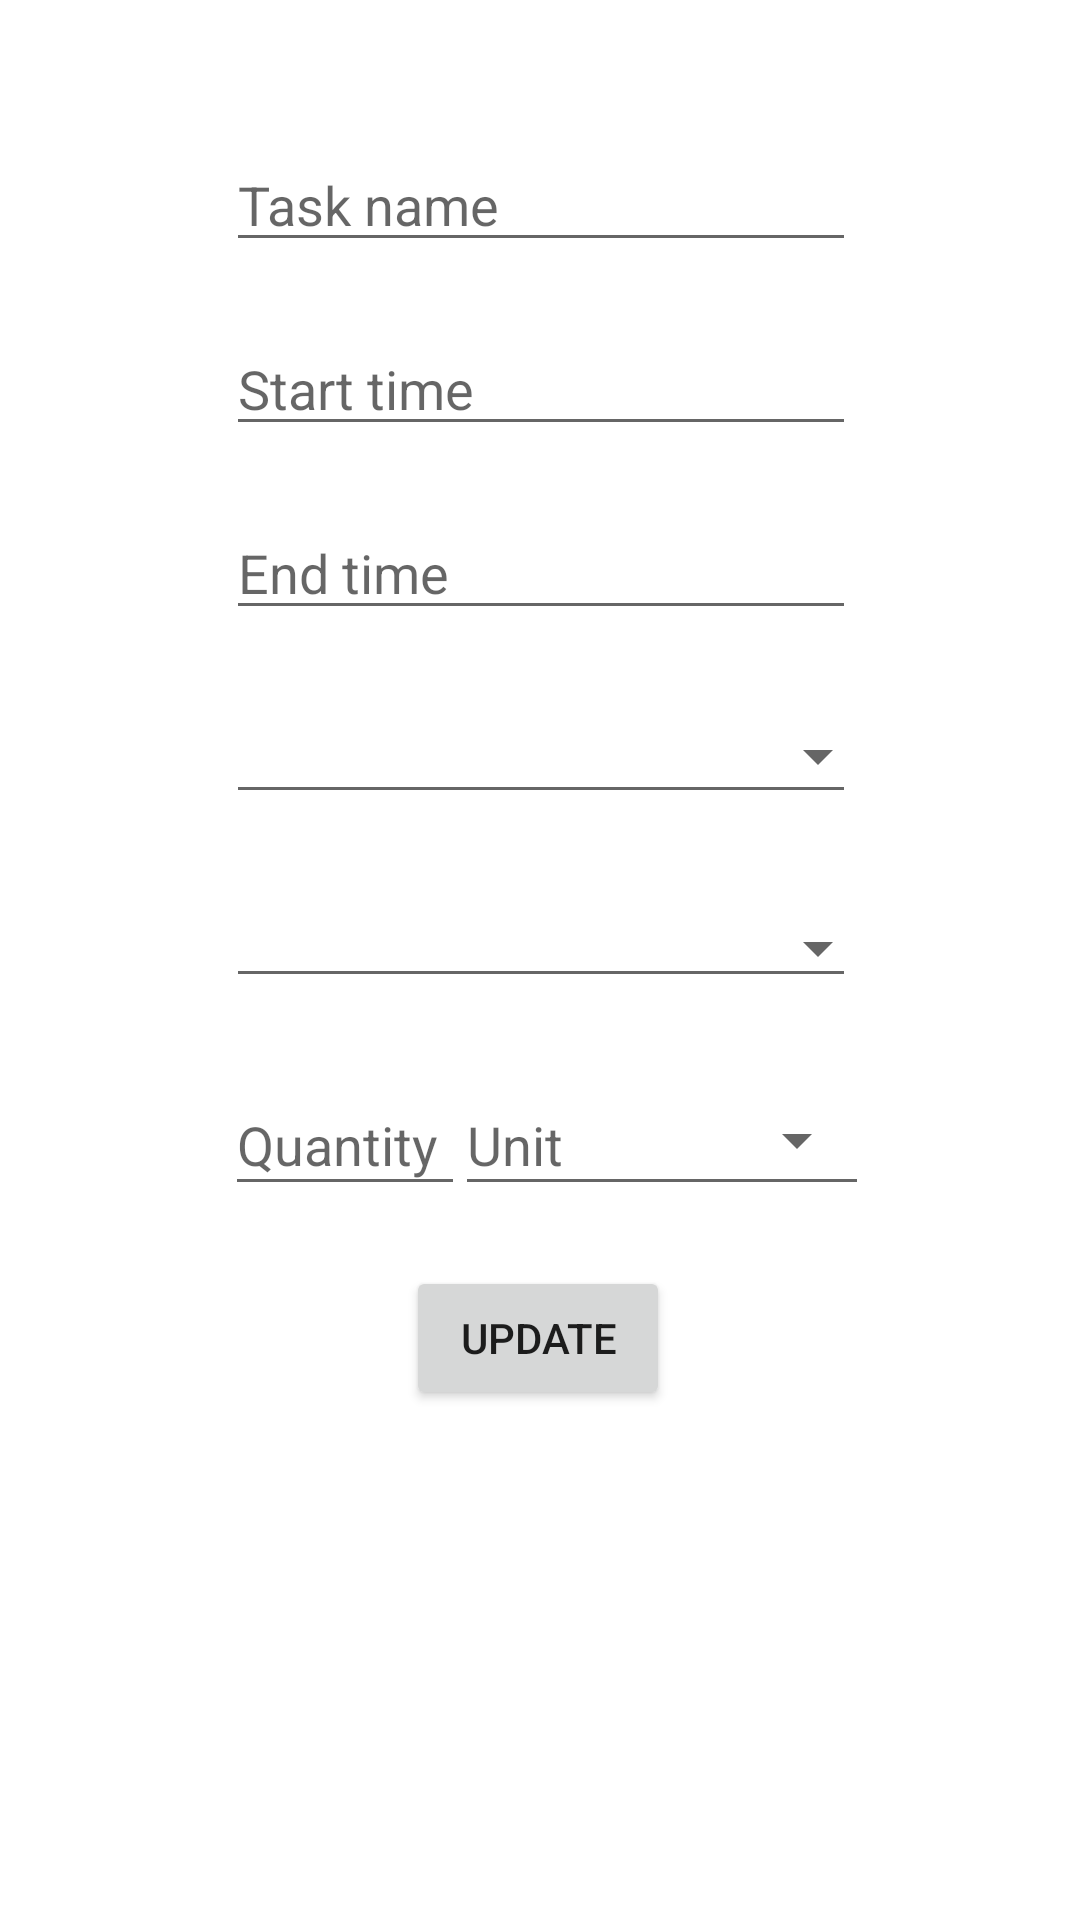

Android layout source for this screen:
<!-- AndroidManifest.xml: application theme Theme.StudentLife -->
<!-- res/layout/activity_toupdate.xml -->
<?xml version="1.0" encoding="utf-8"?>
<androidx.constraintlayout.widget.ConstraintLayout xmlns:android="http://schemas.android.com/apk/res/android"
    xmlns:app="http://schemas.android.com/apk/res-auto"
    xmlns:tools="http://schemas.android.com/tools"
    android:layout_width="match_parent"
    android:layout_height="match_parent"
    tools:context=".ui.todolist.Toupdate">

    <EditText
        android:id="@+id/name"
        android:maxLength="12"
        android:layout_width="wrap_content"
        android:layout_height="wrap_content"
        android:layout_marginTop="46dp"
        android:autofillHints=""
        android:ems="10"
        android:hint="Task name"
        android:inputType="textPersonName"
        app:layout_constraintEnd_toEndOf="parent"
        app:layout_constraintHorizontal_bias="0.502"
        app:layout_constraintStart_toStartOf="parent"
        app:layout_constraintTop_toTopOf="parent" />

    <EditText
        android:id="@+id/editStartTime"
        android:layout_width="wrap_content"
        android:layout_height="wrap_content"
        android:layout_marginTop="20dp"
        android:autofillHints=""
        android:ems="10"
        android:focusable="false"
        android:clickable="false"
        android:hint="Start time"
        android:inputType="datetime"
        app:layout_constraintEnd_toEndOf="parent"
        app:layout_constraintHorizontal_bias="0.502"
        app:layout_constraintStart_toStartOf="parent"
        app:layout_constraintTop_toBottomOf="@+id/name" />

    <Button
        android:id="@+id/button3"
        android:layout_width="wrap_content"
        android:layout_height="wrap_content"
        android:layout_marginTop="20dp"
        android:text="UPDATE"
        app:layout_constraintEnd_toEndOf="parent"
        app:layout_constraintHorizontal_bias="0.498"
        app:layout_constraintStart_toStartOf="parent"
        app:layout_constraintTop_toBottomOf="@+id/unitSpinner" />

    <EditText
        android:id="@+id/editPriority"
        android:layout_width="wrap_content"
        android:layout_height="wrap_content"
        android:layout_marginTop="20dp"
        android:ems="10"
        android:focusable="false"
        android:inputType="none"
        android:clickable="false"
        app:layout_constraintEnd_toEndOf="parent"
        app:layout_constraintHorizontal_bias="0.502"
        app:layout_constraintStart_toStartOf="parent"
        app:layout_constraintTop_toBottomOf="@+id/editEndTime" />

    <Spinner
        android:id="@+id/spinner1"
        android:layout_width="233dp"
        android:layout_height="44dp"
        android:layout_marginTop="20dp"
        app:layout_constraintEnd_toEndOf="parent"
        app:layout_constraintStart_toStartOf="parent"
        app:layout_constraintTop_toBottomOf="@+id/editEndTime" />

    <EditText
        android:id="@+id/editEndTime"
        android:layout_width="wrap_content"
        android:layout_height="wrap_content"
        android:layout_marginTop="20dp"
        android:autofillHints=""
        android:clickable="false"
        android:ems="10"
        android:focusable="false"
        android:hint="End time"
        android:inputType="datetime"
        app:layout_constraintEnd_toEndOf="parent"
        app:layout_constraintHorizontal_bias="0.502"
        app:layout_constraintStart_toStartOf="parent"
        app:layout_constraintTop_toBottomOf="@+id/editStartTime" />

    <EditText
        android:id="@+id/quantity"
        android:layout_width="80dp"
        android:layout_height="44dp"
        android:layout_marginTop="20dp"
        android:ems="10"
        android:hint="Quantity"
        android:inputType="number"
        android:maxLength="4"
        app:layout_constraintEnd_toEndOf="parent"
        app:layout_constraintHorizontal_bias="0.268"
        app:layout_constraintStart_toStartOf="parent"
        app:layout_constraintTop_toBottomOf="@+id/taskTypeSpinner" />

    <EditText
        android:id="@+id/taskType"
        android:layout_width="wrap_content"
        android:layout_height="wrap_content"
        android:layout_marginTop="20dp"
        android:clickable="false"
        android:ems="10"
        android:focusable="false"
        android:inputType="none"
        app:layout_constraintEnd_toEndOf="parent"
        app:layout_constraintHorizontal_bias="0.502"
        app:layout_constraintStart_toStartOf="parent"
        app:layout_constraintTop_toBottomOf="@+id/editPriority" />

    <Spinner
        android:id="@+id/taskTypeSpinner"
        android:layout_width="233dp"
        android:layout_height="44dp"
        android:layout_marginTop="20dp"
        app:layout_constraintEnd_toEndOf="parent"
        app:layout_constraintStart_toStartOf="parent"
        app:layout_constraintTop_toBottomOf="@+id/spinner1" />

    <EditText
        android:id="@+id/unit"
        android:layout_width="138dp"
        android:layout_height="44dp"
        android:layout_marginTop="20dp"
        android:ems="10"
        android:focusable="false"
        android:clickable="false"
        android:hint="Unit"
        android:inputType="none"
        app:layout_constraintEnd_toEndOf="parent"
        app:layout_constraintHorizontal_bias="0.683"
        app:layout_constraintStart_toStartOf="parent"
        app:layout_constraintTop_toBottomOf="@+id/taskTypeSpinner" />

    <Spinner
        android:id="@+id/unitSpinner"
        android:layout_width="138dp"
        android:layout_height="44dp"
        android:layout_marginTop="20dp"
        app:layout_constraintEnd_toEndOf="parent"
        app:layout_constraintHorizontal_bias="0.683"
        app:layout_constraintStart_toStartOf="parent"
        app:layout_constraintTop_toBottomOf="@+id/taskTypeSpinner" />
</androidx.constraintlayout.widget.ConstraintLayout>
<!-- resources referenced by this layout -->
<resources>
  <style name="Theme.StudentLife" parent="Theme.MaterialComponents.DayNight.DarkActionBar">
          
          <item name="colorPrimary">@color/purple_500</item>
          <item name="colorPrimaryVariant">@color/purple_700</item>
          <item name="colorOnPrimary">@color/white</item>
          
          <item name="colorSecondary">@color/teal_200</item>
          <item name="colorSecondaryVariant">@color/teal_700</item>
          <item name="colorOnSecondary">@color/black</item>
          
          <item name="android:statusBarColor" tools:targetApi="l">?attr/colorPrimaryVariant</item>
          
      </style>
  <color name="purple_500">#FF6200EE</color>
  <color name="purple_700">#FF3700B3</color>
  <color name="white">#FFFFFFFF</color>
  <color name="teal_200">#FF03DAC5</color>
  <color name="teal_700">#FF018786</color>
  <color name="black">#FF000000</color>
</resources>
